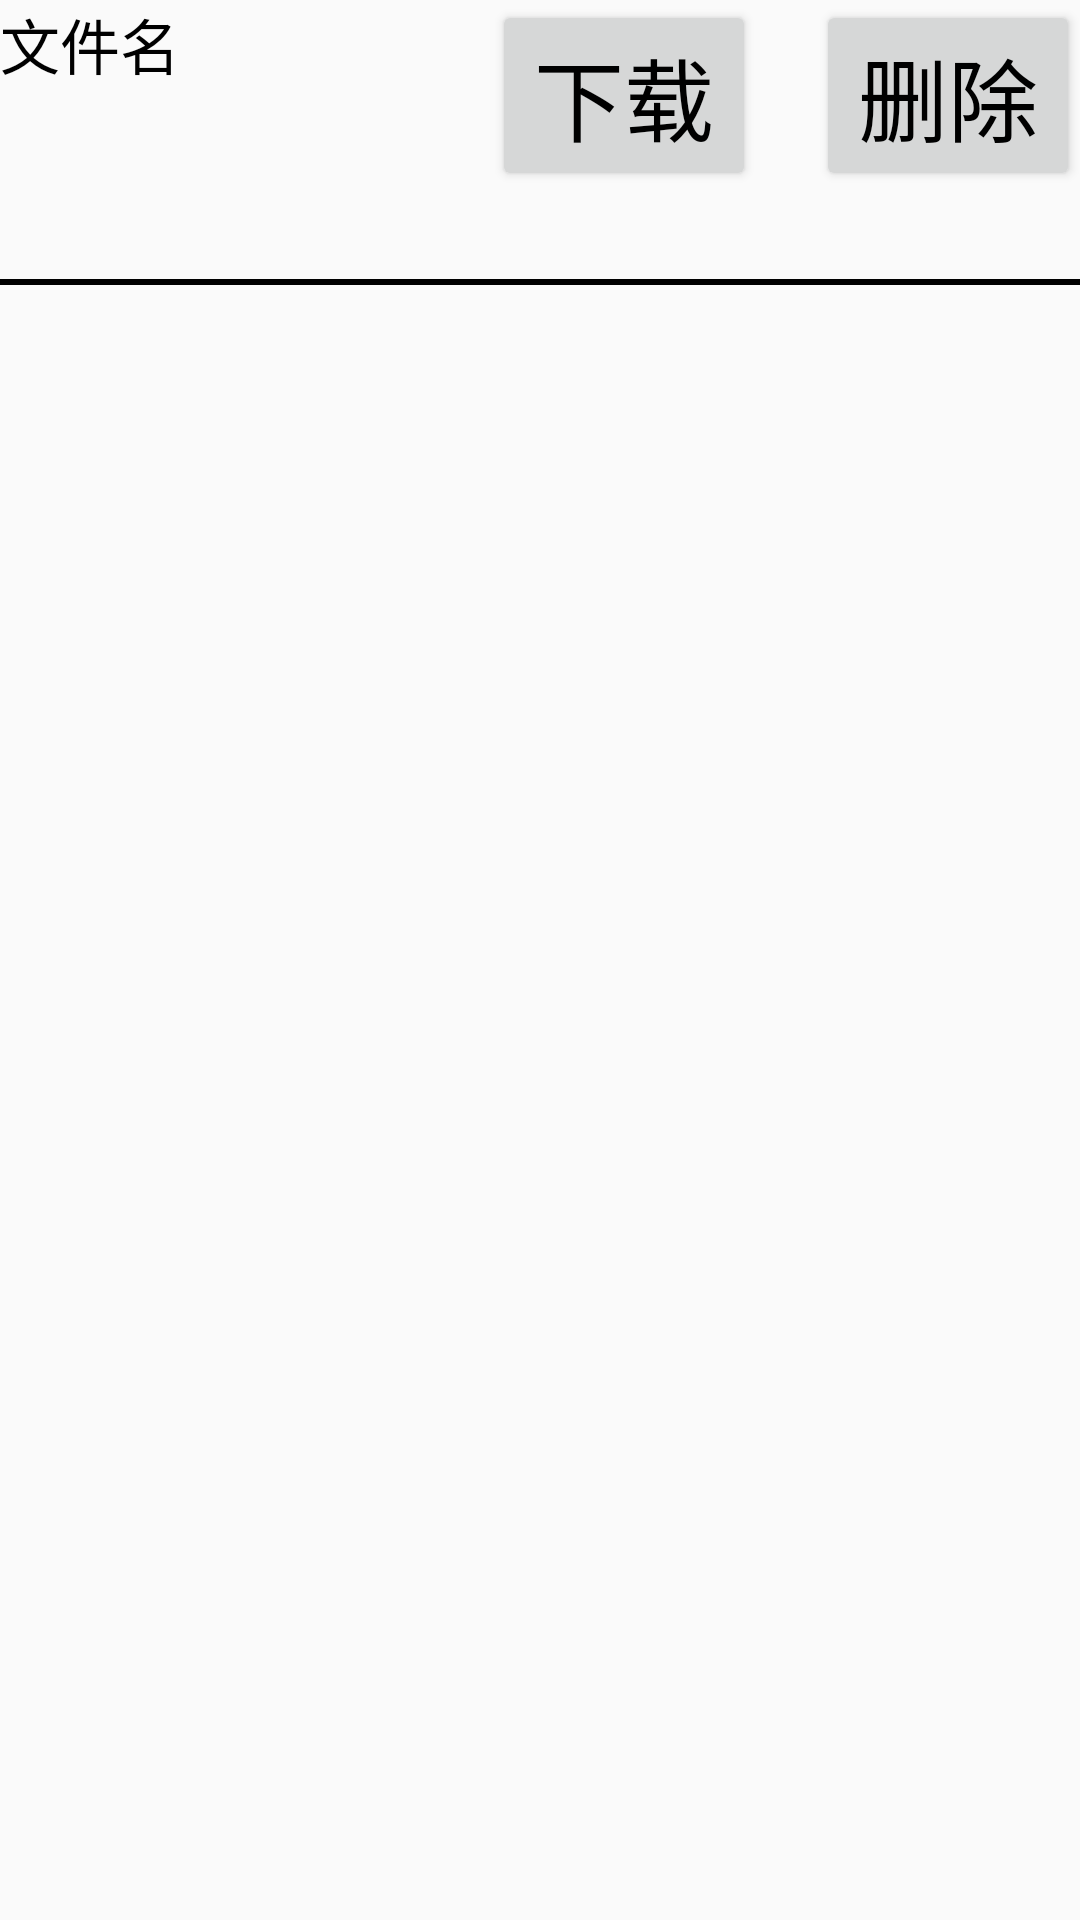

Reconstruct the res/layout file that produces this screen, plus the resources it refers to.
<!-- AndroidManifest.xml: application theme Theme.Android_Application -->
<!-- res/layout/itme_file.xml -->
<?xml version="1.0" encoding="utf-8"?>
<androidx.constraintlayout.widget.ConstraintLayout xmlns:android="http://schemas.android.com/apk/res/android"
    android:layout_width="match_parent"
    android:layout_height="match_parent"
    xmlns:app="http://schemas.android.com/apk/res-auto">
    <TextView
        android:id="@+id/fileN"
        app:layout_constraintLeft_toLeftOf="parent"
        app:layout_constraintTop_toTopOf="parent"
        android:text="文件名"
        android:textColor="@color/black"
        android:textSize="20dp"
        android:layout_width="wrap_content"
        android:layout_height="wrap_content"/>
    <TextView
        android:layout_marginTop="30dp"
        android:id="@+id/fileName"
        android:textColor="#FF3030"
        app:layout_constraintTop_toBottomOf="@id/fileN"
        android:textSize="25dp"
        app:layout_constraintLeft_toLeftOf="parent"
        android:layout_marginLeft="20dp"
        android:layout_width="wrap_content"
        android:layout_height="wrap_content"/>

    <Button
        android:id="@+id/dow"
        android:textColor="@color/black"
        android:text="下载"
        android:typeface="monospace"
        android:textSize="30dp"
        android:layout_marginRight="20dp"
        app:layout_constraintRight_toLeftOf="@id/del"
        app:layout_constraintTop_toTopOf="parent"
        android:layout_width="wrap_content"
        android:layout_height="wrap_content"/>
    <Button
        android:textColor="@color/black"
        android:text="删除"
        android:id="@+id/del"
        android:textSize="30dp"
        android:typeface="normal"
        app:layout_constraintRight_toRightOf="parent"
        app:layout_constraintTop_toTopOf="parent"
        android:layout_width="wrap_content"
        android:layout_height="wrap_content"/>
    <View
        android:id="@+id/hr"
        android:background="@color/black"
        app:layout_constraintTop_toBottomOf="@id/fileName"
        android:layout_width="match_parent"
        android:layout_height="2dp"/>
    <View

        android:background="#00FFFFFF"
        app:layout_constraintTop_toBottomOf="@id/hr"
        android:layout_width="match_parent"
        android:layout_height="25dp"/>

</androidx.constraintlayout.widget.ConstraintLayout>
<!-- resources referenced by this layout -->
<resources>
  <style name="Theme.Android_Application" parent="Theme.MaterialComponents.DayNight.NoActionBar.Bridge">
          
          <item name="colorPrimary">@color/purple_500</item>
          <item name="colorPrimaryVariant">@color/purple_700</item>
          <item name="colorOnPrimary">@color/white</item>
          
          <item name="colorSecondary">@color/teal_200</item>
          <item name="colorSecondaryVariant">@color/teal_700</item>
          <item name="colorOnSecondary">@color/black</item>
          
          <item name="android:statusBarColor" tools:targetApi="l">?attr/colorPrimaryVariant</item>
          
      </style>
  <!-- not gathered from this repository: default colours our renderer supplied (Android Studio template values) -->
  <color name="purple_500">#FF6200EE</color>
  <color name="purple_700">#FF3700B3</color>
  <color name="teal_200">#FF03DAC5</color>
  <color name="teal_700">#FF018786</color>
  <color name="black">#FF000000</color>
  <color name="white">#FFFFFFFF</color>
</resources>
